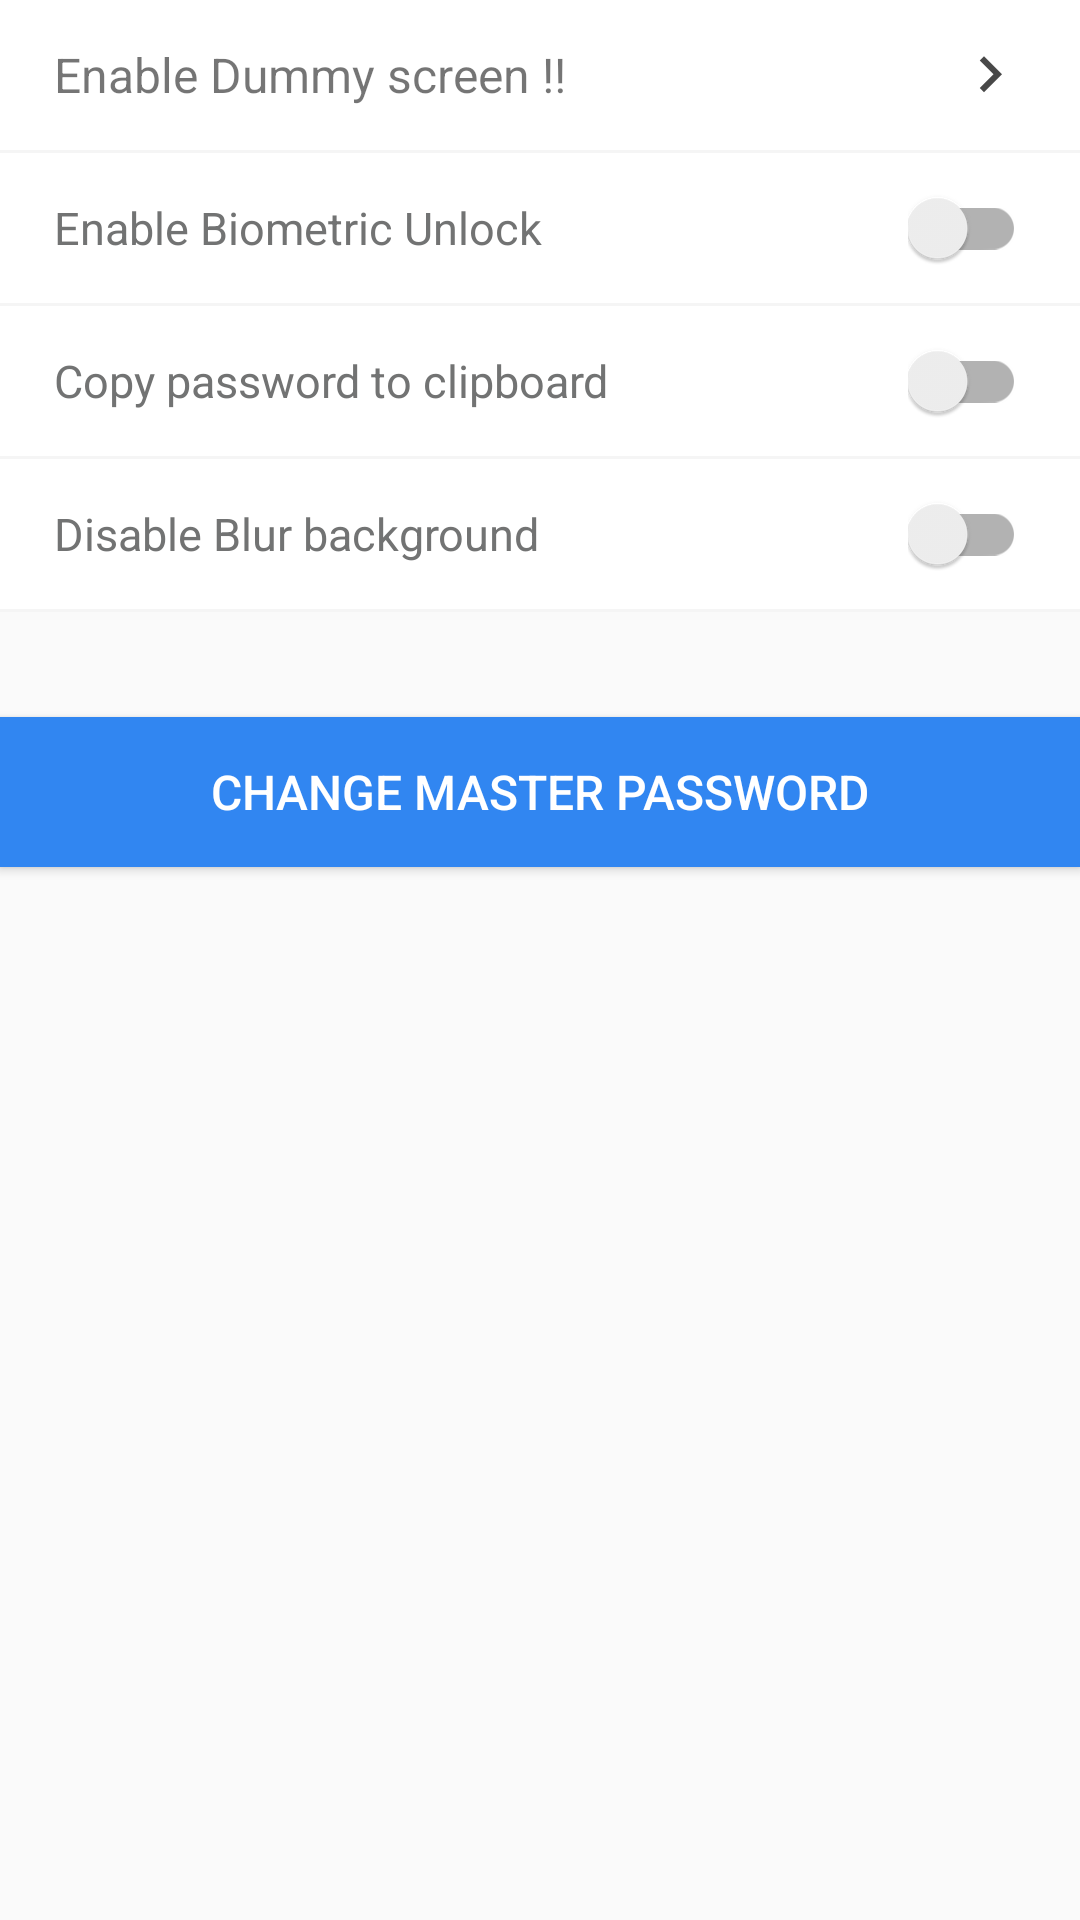

This screen was rendered from an Android layout file. Write that file and the resources it references.
<!-- AndroidManifest.xml: application theme AppTheme -->
<!-- res/layout/fragment_settings.xml -->
<?xml version="1.0" encoding="utf-8"?>
<ScrollView xmlns:android="http://schemas.android.com/apk/res/android"
    xmlns:tools="http://schemas.android.com/tools"
    android:layout_width="match_parent"
    android:layout_height="match_parent">

    <LinearLayout
        android:layout_width="match_parent"
        android:layout_height="wrap_content"
        android:animateLayoutChanges="true"
        android:orientation="vertical">

        <RelativeLayout
            android:id="@+id/rlFakeEntry"
            android:layout_width="match_parent"
            android:layout_height="50dp"
            android:layout_gravity="center_vertical"
            android:background="@color/white">

            <TextView
                android:layout_width="0dp"
                android:layout_height="wrap_content"
                android:layout_marginStart="18dp"
                android:layout_alignParentStart="true"
                android:layout_alignParentTop="true"
                android:layout_alignParentBottom="true"
                android:layout_toStartOf="@+id/imgRightArrow"
                android:gravity="center_vertical"
                android:text="@string/allow_to_enter_with_wrong_password"
                android:textSize="16sp" />

            <ImageView
                android:id="@+id/imgRightArrow"
                android:layout_width="24dp"
                android:layout_height="24dp"
                android:layout_alignParentEnd="true"
                android:layout_centerVertical="true"
                android:layout_marginEnd="18dp"
                android:src="@drawable/ic_right_arrow"
                android:clickable="false"
                android:focusable="false"
                android:contentDescription="@string/content_desc_arrow_icon" />
        </RelativeLayout>

        <RelativeLayout
            android:id="@+id/rlEnableFakeEntry"
            android:layout_width="match_parent"
            android:layout_height="55dp"
            android:layout_gravity="center_vertical"
            android:visibility="gone"
            tools:visibility="visible"
            android:background="@color/white">

            <TextView
                android:layout_width="0dp"
                android:layout_height="match_parent"
                android:layout_marginStart="18dp"
                android:layout_alignParentStart="true"
                android:layout_alignParentTop="true"
                android:layout_alignParentBottom="true"
                android:gravity="center_vertical"
                android:layout_toStartOf="@+id/swEnableFakeEntry"
                android:text="@string/setting_fake_password"
                android:textColor="@color/darkGray"
                android:textSize="15sp" />

            <androidx.appcompat.widget.SwitchCompat
                android:id="@+id/swEnableFakeEntry"
                android:layout_width="wrap_content"
                android:layout_height="wrap_content"
                android:layout_alignParentTop="true"
                android:layout_alignParentEnd="true"
                android:layout_alignParentBottom="true"
                android:layout_marginEnd="18dp"
                android:layout_gravity="center_vertical"
                android:gravity="center_vertical" />
        </RelativeLayout>


        <View
            android:layout_width="match_parent"
            android:layout_height="1dp"
            android:background="@color/grey_100"/>


        <RelativeLayout
            android:layout_width="match_parent"
            android:layout_height="50dp"
            android:layout_gravity="center_vertical"
            android:background="@color/white">

            <TextView
                android:layout_width="0dp"
                android:layout_height="match_parent"
                android:layout_gravity="center_vertical"
                android:layout_marginStart="18dp"
                android:layout_alignParentStart="true"
                android:layout_alignParentTop="true"
                android:layout_alignParentBottom="true"
                android:gravity="center_vertical"
                android:layout_toStartOf="@id/swEnableBiometric"
                android:text="@string/enable_fingerprint_to_open_the_app"
                android:textColor="@color/darkGray"
                android:textSize="15sp" />

            <androidx.appcompat.widget.SwitchCompat
                android:id="@+id/swEnableBiometric"
                android:layout_width="wrap_content"
                android:layout_height="wrap_content"
                android:layout_alignParentTop="true"
                android:layout_alignParentEnd="true"
                android:layout_alignParentBottom="true"
                android:layout_marginEnd="18dp"
                android:layout_gravity="center_vertical"
                android:gravity="center_vertical"/>
        </RelativeLayout>

        <View
            android:layout_width="match_parent"
            android:layout_height="1dp"
            android:background="@color/grey_100"/>

        <RelativeLayout
            android:layout_width="match_parent"
            android:layout_height="50dp"
            android:layout_gravity="center_vertical"
            android:background="@color/white">

            <TextView
                android:layout_width="0dp"
                android:layout_height="match_parent"
                android:layout_gravity="center_vertical"
                android:layout_marginStart="18dp"
                android:layout_alignParentStart="true"
                android:layout_alignParentTop="true"
                android:layout_alignParentBottom="true"
                android:gravity="center_vertical"
                android:layout_toStartOf="@id/swEnableClipboard"
                android:text="@string/allow_password_copy_option"
                android:textColor="@color/darkGray"
                android:textSize="15sp" />

            <androidx.appcompat.widget.SwitchCompat
                android:id="@+id/swEnableClipboard"
                android:layout_width="wrap_content"
                android:layout_height="wrap_content"
                android:layout_alignParentTop="true"
                android:layout_alignParentEnd="true"
                android:layout_alignParentBottom="true"
                android:layout_marginEnd="18dp"
                android:layout_gravity="center_vertical"
                android:gravity="center_vertical"/>
        </RelativeLayout>

        <View
            android:layout_width="match_parent"
            android:layout_height="1dp"
            android:background="@color/grey_100"/>

        <RelativeLayout
            android:layout_width="match_parent"
            android:layout_height="50dp"
            android:layout_gravity="center_vertical"
            android:background="@color/white">

            <TextView
                android:layout_width="0dp"
                android:layout_height="match_parent"
                android:layout_gravity="center_vertical"
                android:layout_marginStart="18dp"
                android:layout_alignParentStart="true"
                android:layout_alignParentTop="true"
                android:layout_alignParentBottom="true"
                android:gravity="center_vertical"
                android:layout_toStartOf="@id/swDisableBlur"
                android:text="@string/disable_blur_background"
                android:textColor="@color/darkGray"
                android:textSize="15sp" />

            <androidx.appcompat.widget.SwitchCompat
                android:id="@+id/swDisableBlur"
                android:layout_width="wrap_content"
                android:layout_height="wrap_content"
                android:layout_alignParentTop="true"
                android:layout_alignParentEnd="true"
                android:layout_alignParentBottom="true"
                android:layout_marginEnd="18dp"
                android:layout_gravity="center_vertical"
                android:gravity="center_vertical"/>
        </RelativeLayout>

        <View
            android:layout_width="match_parent"
            android:layout_height="1dp"
            android:background="@color/grey_100"
            android:layout_marginBottom="35dp"/>

        <Button
            android:id="@+id/btChangeMasterPassword"
            android:layout_width="match_parent"
            android:layout_height="50dp"
            android:background="@color/blue"
            android:gravity="center"
            android:padding="6dp"
            android:text="@string/setting_bt_change_password"
            android:textColor="@color/white"
            android:textSize="16sp"
            android:transitionName="transition_change_password" />

        <Button
            android:id="@+id/btDeleteAllPassword"
            android:layout_width="match_parent"
            android:layout_height="wrap_content"
            android:layout_marginTop="12dp"
            android:background="@color/red"
            android:gravity="center"
            android:padding="6dp"
            android:visibility="invisible"
            android:text="@string/delete_all_password"
            android:textColor="@color/white"
            android:textSize="16sp" />

        <Button
            android:id="@+id/btCreateBackup"
            android:layout_width="match_parent"
            android:layout_height="wrap_content"
            android:layout_marginTop="12dp"
            android:background="#8BC34A"
            android:gravity="center"
            android:padding="6dp"
            android:text="@string/backup"
            android:visibility="invisible"
            android:textColor="@color/white"
            android:textSize="16sp" />

    </LinearLayout>

</ScrollView>
<!-- resources referenced by this layout -->
<resources>
  <color name="blue">#3186F1</color>
  <color name="darkGray">#727373</color>
  <color name="grey_100">#F5F5F5</color>
  <color name="red">#fc0101</color>
  <color name="white">#ffffff</color>
  <!-- drawable ic_right_arrow (drawable) -->
  <vector xmlns:android="http://schemas.android.com/apk/res/android"
      android:width="24dp"
      android:height="24dp"
      android:viewportWidth="24"
      android:viewportHeight="24"
      android:tint="#333333"
      android:alpha="0.9">
      <path
          android:fillColor="#FF000000"
          android:pathData="M8.59,16.34l4.58,-4.59 -4.58,-4.59L10,5.75l6,6 -6,6z"/>
  </vector>
  <string name="allow_password_copy_option">Copy password to clipboard</string>
  <string name="allow_to_enter_with_wrong_password">Enable Dummy screen !!</string>
  <string name="backup">Backup</string>
  <string name="content_desc_arrow_icon">arrow_icon</string>
  <string name="delete_all_password">Delete all password</string>
  <string name="disable_blur_background">Disable Blur background</string>
  <string name="enable_fingerprint_to_open_the_app">Enable Biometric Unlock</string>
  <string name="setting_bt_change_password">Change Master Password</string>
  <string name="setting_fake_password">If turned on, Anyone can open the app with wrong password but can not see the correct password.</string>
  <style name="AppTheme" parent="Theme.AppCompat.Light.NoActionBar">
          
          <item name="colorPrimary">@color/colorPrimary</item>
          <item name="colorPrimaryDark">@color/colorPrimaryDark</item>
          <item name="colorAccent">@color/colorAccent</item>
          <item name="android:windowContentTransitions">true</item>
          <item name="actionModeBackground">@color/colorPrimary</item>
          <item name="windowActionModeOverlay">true</item>
  
          <item name="popupMenuBackground">@drawable/rounded_rect</item>
          <item name="itemBackground">@drawable/rounded_rect</item>
  
          <item name="colorControlNormal">@color/blue_400</item>
          <item name="colorControlActivated">@color/blue_400</item>
          <item name="colorControlHighlight">@color/blue_400</item>
      </style>
  <color name="colorPrimary">#039be5</color>
  <color name="colorPrimaryDark">#006db3</color>
  <color name="colorAccent">#819ca9</color>
  <!-- drawable rounded_rect (drawable) -->
  <?xml version="1.0" encoding="UTF-8"?>
  <shape xmlns:android="http://schemas.android.com/apk/res/android"
      xmlns:tools="http://schemas.android.com/tools"
      android:id="@+id/backgroundId">
  
      <padding android:left="2dp"
          android:top="2dp"
          android:right="2dp"
          android:bottom="2dp" />
      <corners android:radius="8dp" />
      <solid android:color="@color/white"
          tools:ignore="PrivateResource" />
  
  </shape>
  <color name="blue_400">#42A5F5</color>
</resources>
